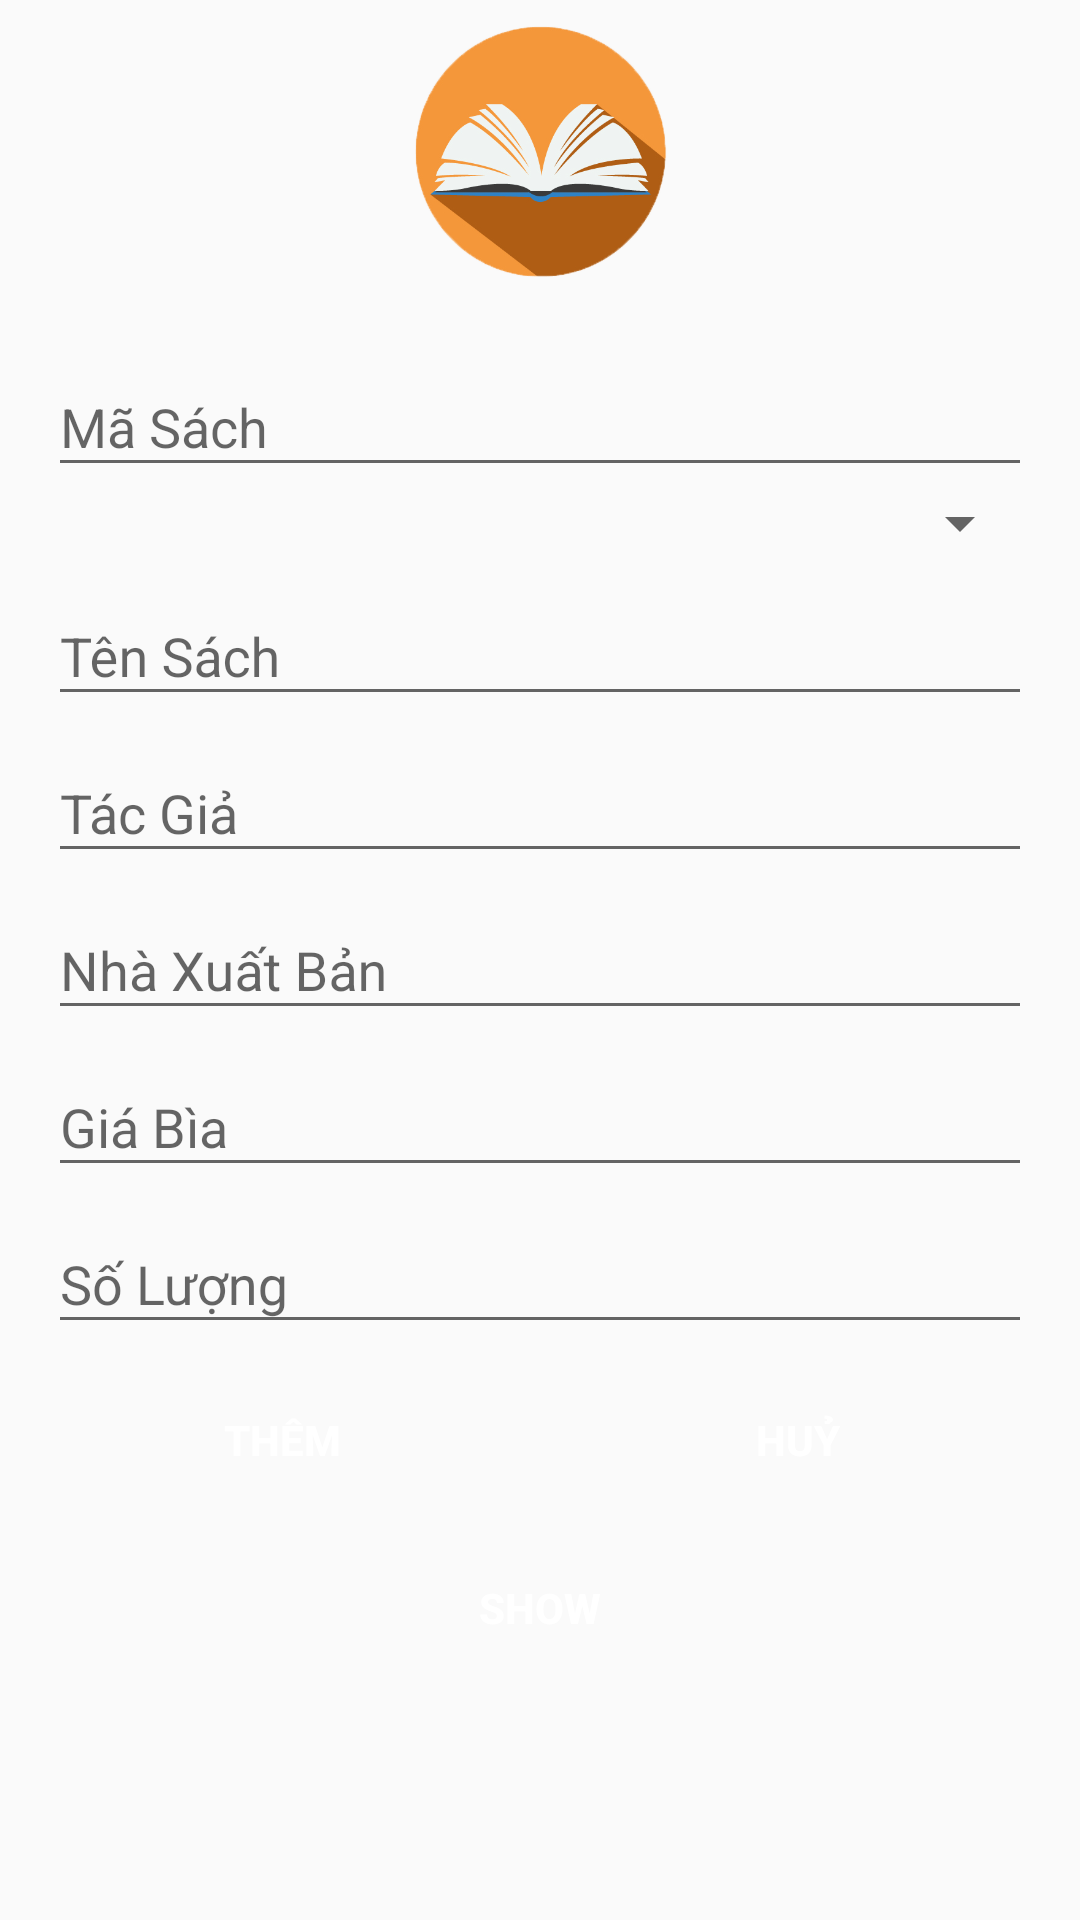

This screen was rendered from an Android layout file. Write that file and the resources it references.
<!-- AndroidManifest.xml: application theme AppTheme -->
<!-- res/layout/activity_book.xml -->
<?xml version="1.0" encoding="utf-8"?>
<LinearLayout xmlns:android="http://schemas.android.com/apk/res/android"
    android:layout_width="match_parent"
    android:layout_height="match_parent"
    xmlns:tools="http://schemas.android.com/tools"
    android:orientation="vertical"
    android:paddingHorizontal="16dp"
    tools:context=".BookActivity">

    <ImageView
        android:layout_width="match_parent"
        android:layout_height="100dp"
        android:layout_gravity="center"
        android:layout_marginBottom="10dp"
        android:src="@drawable/book" />

    <com.google.android.material.textfield.TextInputLayout
        android:layout_width="match_parent"
        android:layout_height="wrap_content">

        <EditText
            android:id="@+id/edtBookCode"
            android:layout_width="match_parent"
            android:layout_height="wrap_content"
            android:hint="Mã Sách"
            android:inputType="text" />
    </com.google.android.material.textfield.TextInputLayout>

    <androidx.appcompat.widget.AppCompatSpinner
        android:id="@+id/spinner"
        android:layout_width="match_parent"
        android:layout_height="wrap_content" />

    <com.google.android.material.textfield.TextInputLayout
        android:layout_width="match_parent"
        android:layout_height="wrap_content">

        <EditText
            android:id="@+id/edtBookName"
            android:layout_width="match_parent"
            android:layout_height="wrap_content"
            android:hint="Tên Sách"
            android:inputType="textCapCharacters" />
    </com.google.android.material.textfield.TextInputLayout>

    <com.google.android.material.textfield.TextInputLayout
        android:layout_width="match_parent"
        android:layout_height="wrap_content">

        <EditText
            android:id="@+id/edtAuthor"
            android:layout_width="match_parent"
            android:layout_height="wrap_content"
            android:hint="Tác Giả"
            android:inputType="textCapCharacters" />
    </com.google.android.material.textfield.TextInputLayout>

    <com.google.android.material.textfield.TextInputLayout
        android:layout_width="match_parent"
        android:layout_height="wrap_content">

        <EditText
            android:id="@+id/edtNXB"
            android:layout_width="match_parent"
            android:layout_height="wrap_content"
            android:hint="Nhà Xuất Bản"
            android:inputType="textCapCharacters" />
    </com.google.android.material.textfield.TextInputLayout>

    <com.google.android.material.textfield.TextInputLayout
        android:layout_width="match_parent"
        android:layout_height="wrap_content">

        <EditText
            android:id="@+id/edtPrice"
            android:layout_width="match_parent"
            android:layout_height="wrap_content"
            android:hint="Giá Bìa"
            android:inputType="number" />
    </com.google.android.material.textfield.TextInputLayout>

    <com.google.android.material.textfield.TextInputLayout
        android:layout_width="match_parent"
        android:layout_height="wrap_content">

        <EditText
            android:id="@+id/edtNumber"
            android:layout_width="match_parent"
            android:layout_height="wrap_content"
            android:hint="Số Lượng"
            android:inputType="number" />
    </com.google.android.material.textfield.TextInputLayout>

    <LinearLayout
        android:layout_width="match_parent"
        android:layout_height="wrap_content"
        android:layout_marginVertical="8dp"
        android:orientation="horizontal"
        android:weightSum="2">

        <Button
            android:id="@+id/btnAdd"
            android:layout_width="wrap_content"
            android:layout_height="wrap_content"
            android:layout_marginRight="8dp"
            android:layout_weight="1"
            android:background="@drawable/button_rounded"
            android:text="Thêm"
            android:onClick="addBook"
            android:textColor="#fff"
            android:textStyle="bold" />

        <Button
            android:id="@+id/btnCancel"
            android:layout_width="wrap_content"
            android:layout_height="wrap_content"
            android:layout_marginLeft="8dp"
            android:layout_weight="1"
            android:background="@drawable/button_rounded"
            android:text="Huỷ"
            android:onClick="show"
            android:textColor="#fff"
            android:textStyle="bold" />
    </LinearLayout>

    <Button
        android:id="@+id/btnShowBook"
        android:layout_width="match_parent"
        android:layout_height="wrap_content"
        android:background="@drawable/button_rounded"
        android:text="Show"
        android:onClick="show"
        android:textColor="#fff"
        android:textStyle="bold" />
</LinearLayout>
<!-- resources referenced by this layout -->
<resources>
  <!-- drawable book: png bitmap (drawable, 92233 bytes) -->
  <style name="AppTheme" parent="Theme.AppCompat.Light.DarkActionBar">
          
          <item name="colorPrimary">@color/colorPrimary</item>
          <item name="colorPrimaryDark">@color/colorPrimaryDark</item>
          <item name="colorAccent">@color/colorAccent</item>
      </style>
  <color name="colorPrimary">#00b0ff</color>
  <color name="colorPrimaryDark">#0081cb</color>
  <color name="colorAccent">#69e2ff</color>
</resources>
